Labelled photos from "images", an image-classification folder in 2026-1-NCC5/Projeto2. The possible labels are: acucar, arroz, cafe, feijao, outros.

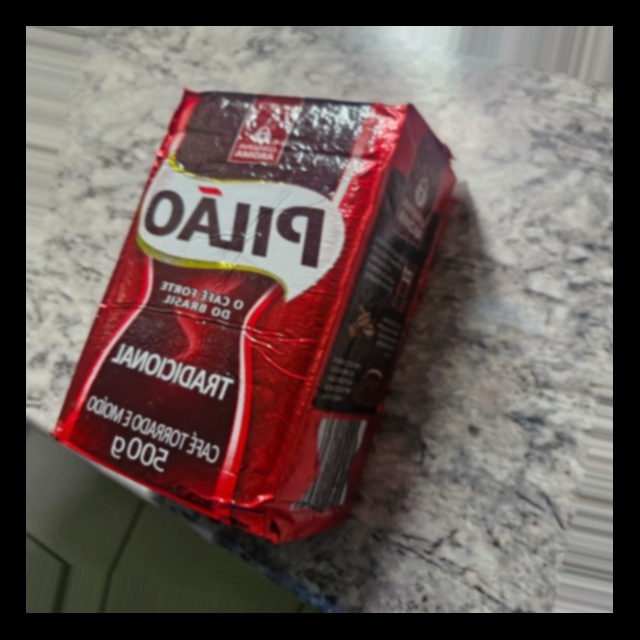
Label: cafe

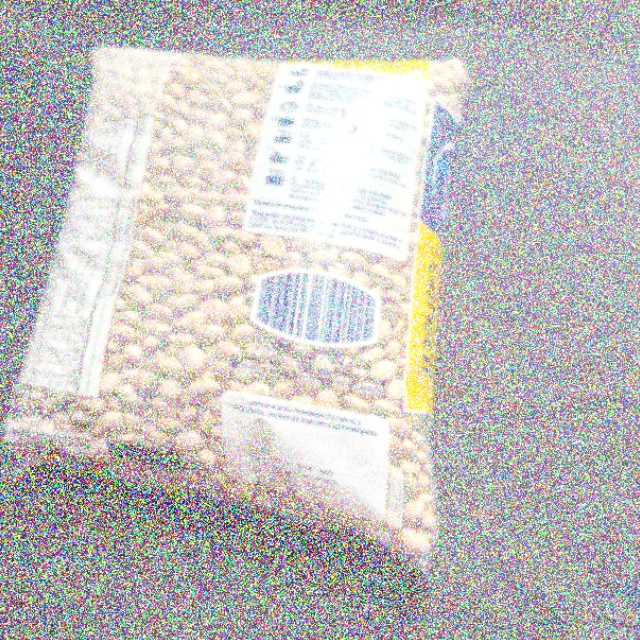
Label: feijao

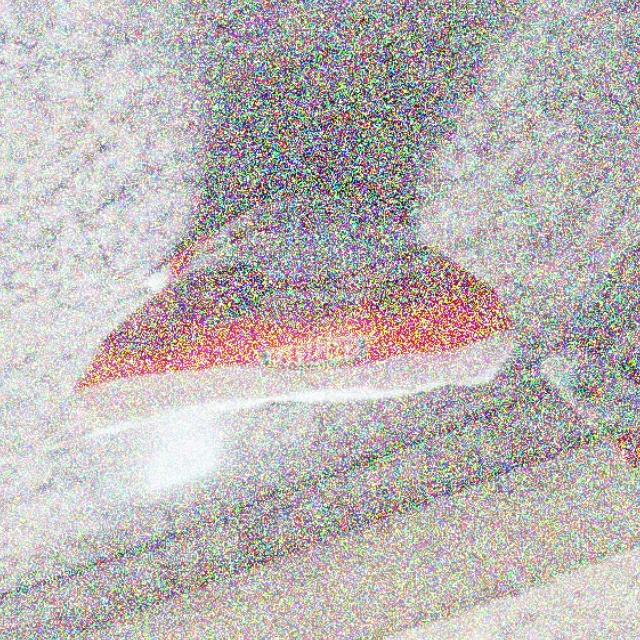
Label: acucar

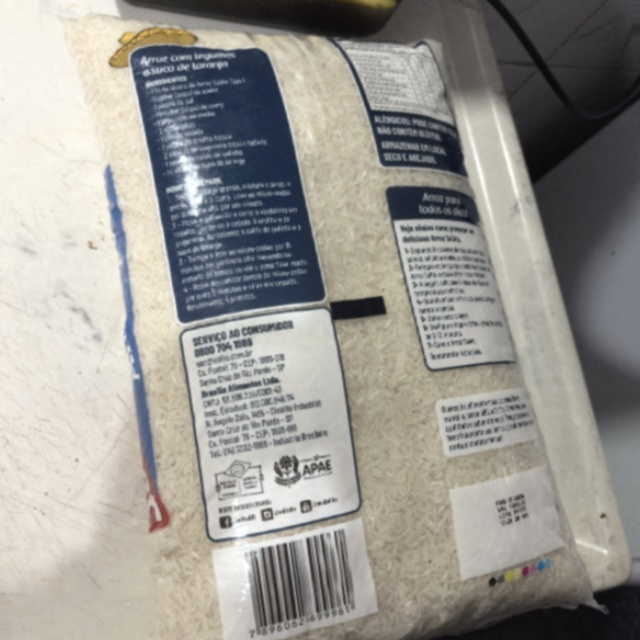
Label: arroz

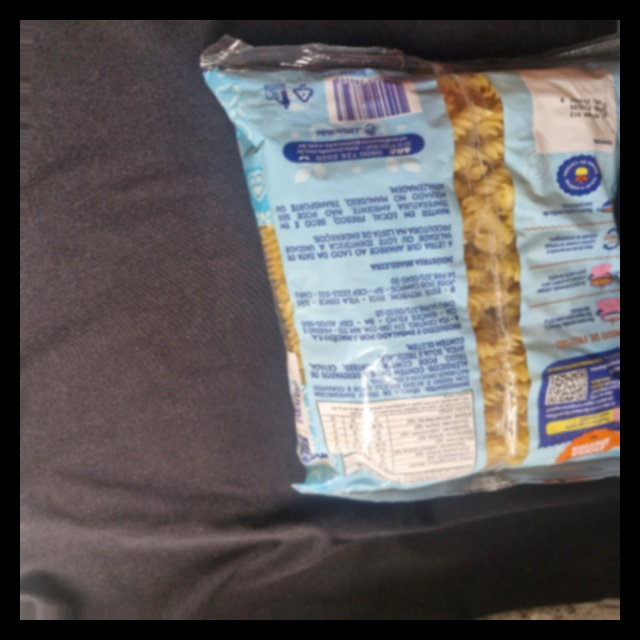
Label: outros

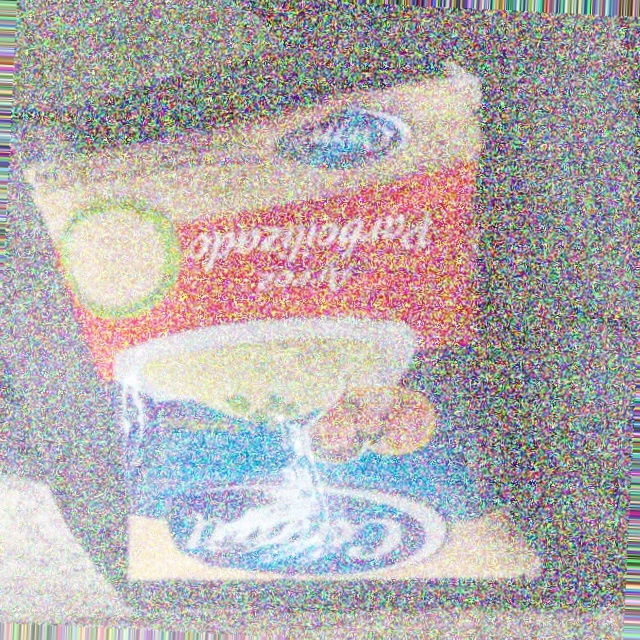
Label: arroz
